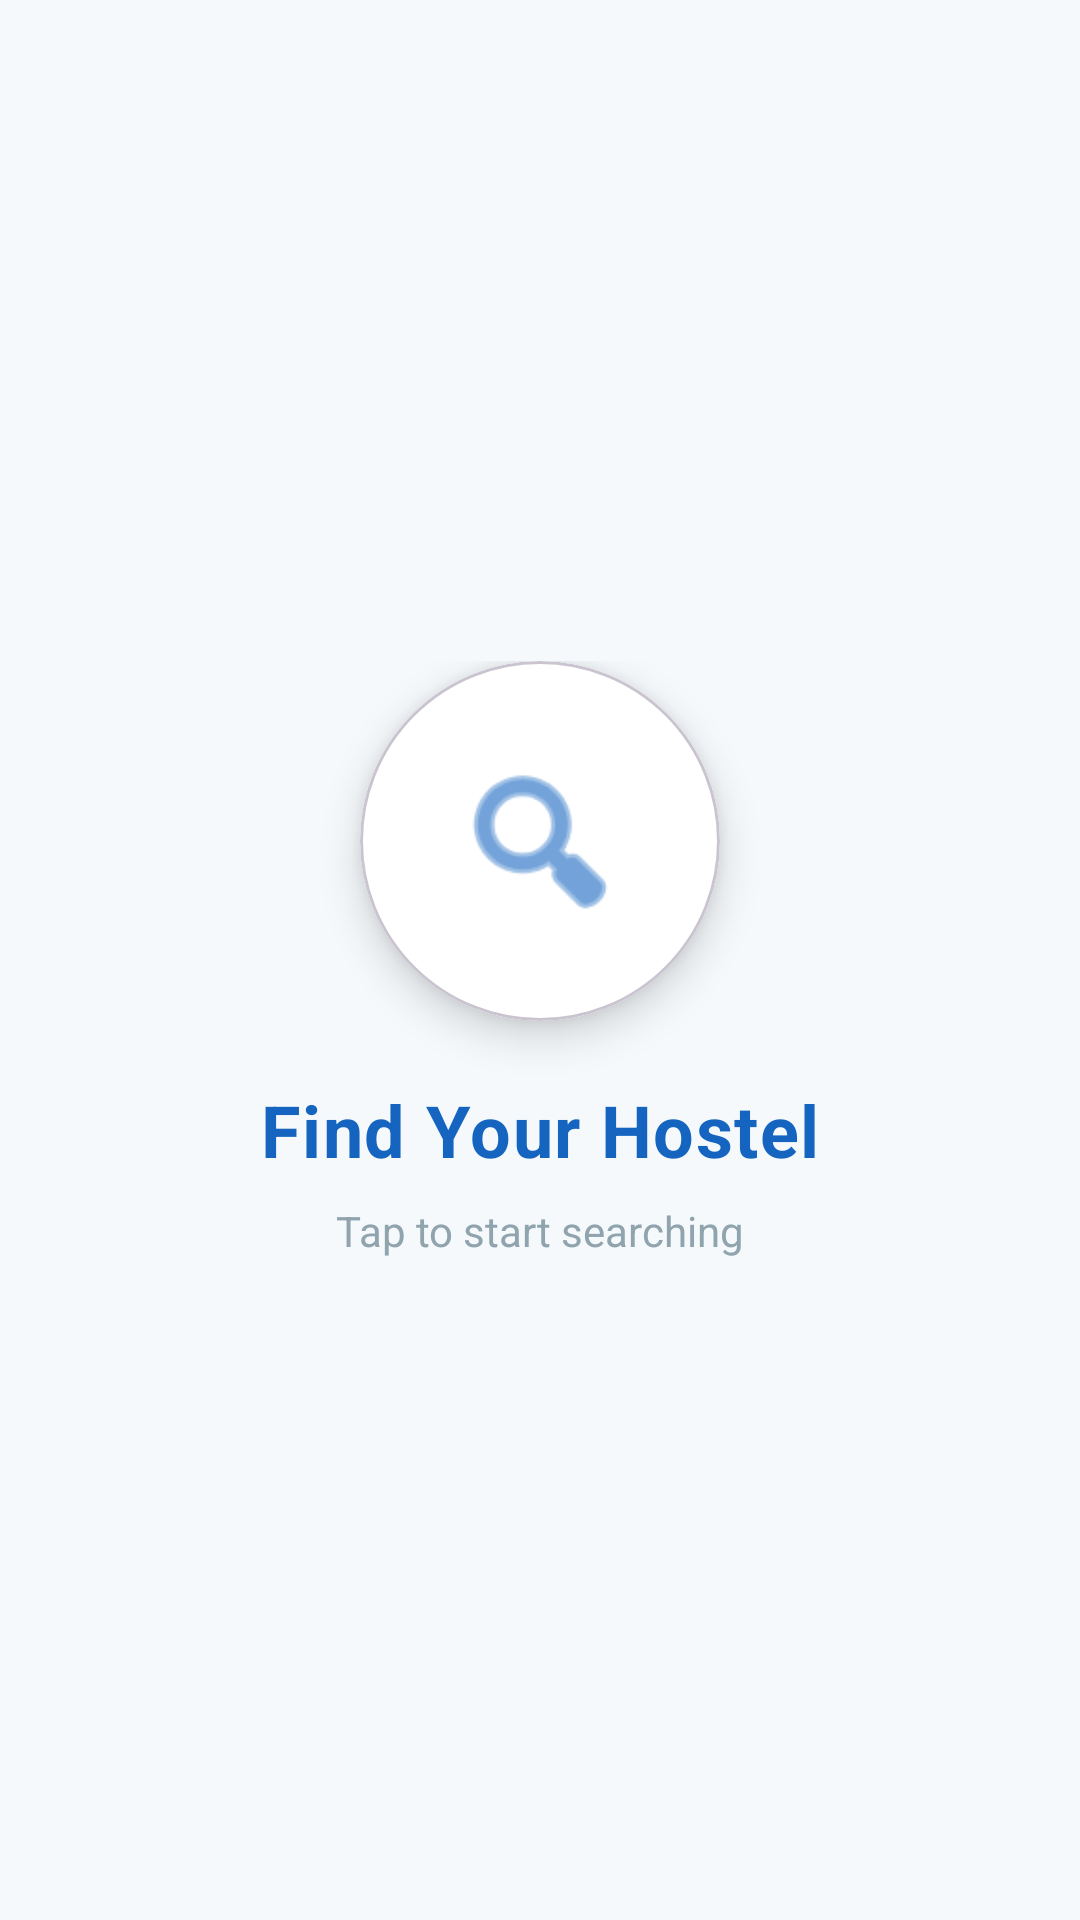

Write the Android layout XML for this screen, with the resource values it uses.
<!-- AndroidManifest.xml: application theme Theme.Hostello -->
<!-- res/layout/searchfragment.xml -->
<?xml version="1.0" encoding="utf-8"?>
<FrameLayout xmlns:android="http://schemas.android.com/apk/res/android"
    xmlns:app="http://schemas.android.com/apk/res-auto"
    xmlns:tools="http://schemas.android.com/tools"
    android:id="@+id/rootLayout"
    android:layout_width="match_parent"
    android:layout_height="match_parent"
    android:background="#F5F9FC"
    tools:context=".SearchFragment">

    
    <LinearLayout
        android:id="@+id/landingLayout"
        android:layout_width="wrap_content"
        android:layout_height="wrap_content"
        android:layout_gravity="center"
        android:gravity="center"
        android:orientation="vertical">

        <com.google.android.material.card.MaterialCardView
            android:layout_width="120dp"
            android:layout_height="120dp"
            app:cardCornerRadius="60dp"
            app:cardElevation="8dp"
            app:cardBackgroundColor="@android:color/white"
            android:layout_marginBottom="20dp">

            <ImageView
                android:id="@+id/searchIcon"
                android:layout_width="60dp"
                android:layout_height="60dp"
                android:layout_gravity="center"
                android:src="@android:drawable/ic_menu_search"
                android:contentDescription="Search Icon"
                app:tint="#1565C0" />
        </com.google.android.material.card.MaterialCardView>

        <TextView
            android:id="@+id/searchLabel"
            android:layout_width="wrap_content"
            android:layout_height="wrap_content"
            android:text="Find Your Hostel"
            android:textSize="24sp"
            android:textStyle="bold"
            android:textColor="#1565C0"
            android:letterSpacing="0.02" />

        <TextView
            android:layout_width="wrap_content"
            android:layout_height="wrap_content"
            android:text="Tap to start searching"
            android:textColor="#90A4AE"
            android:textSize="14sp"
            android:layout_marginTop="8dp"/>
    </LinearLayout>

    
    <LinearLayout
        android:id="@+id/searchLayout"
        android:orientation="vertical"
        android:layout_width="match_parent"
        android:layout_height="match_parent"
        android:visibility="gone"
        android:background="#F5F9FC">

        
        <com.google.android.material.card.MaterialCardView
            android:layout_width="match_parent"
            android:layout_height="wrap_content"
            android:layout_margin="16dp"
            app:cardCornerRadius="12dp"
            app:cardElevation="4dp">

            <androidx.appcompat.widget.SearchView
                android:id="@+id/searchView"
                android:layout_width="match_parent"
                android:layout_height="56dp"
                app:queryHint="Type hostel name or location..."
                app:iconifiedByDefault="false"
                app:queryBackground="@android:color/transparent"
                app:searchIcon="@android:drawable/ic_menu_search"/>
        </com.google.android.material.card.MaterialCardView>

        
        <androidx.recyclerview.widget.RecyclerView
            android:id="@+id/hostelRecyclerView"
            android:layout_width="match_parent"
            android:layout_height="match_parent"
            android:paddingHorizontal="12dp"
            android:clipToPadding="false"/>
    </LinearLayout>

</FrameLayout>
<!-- resources referenced by this layout -->
<resources>
  <style name="Theme.Hostello" parent="Base.Theme.Hostello" />
  <style name="Base.Theme.Hostello" parent="Theme.Material3.DayNight.NoActionBar">
          <item name="colorPrimary">@color/black</item>
      </style>
  <color name="black">#FF000000</color>
</resources>
